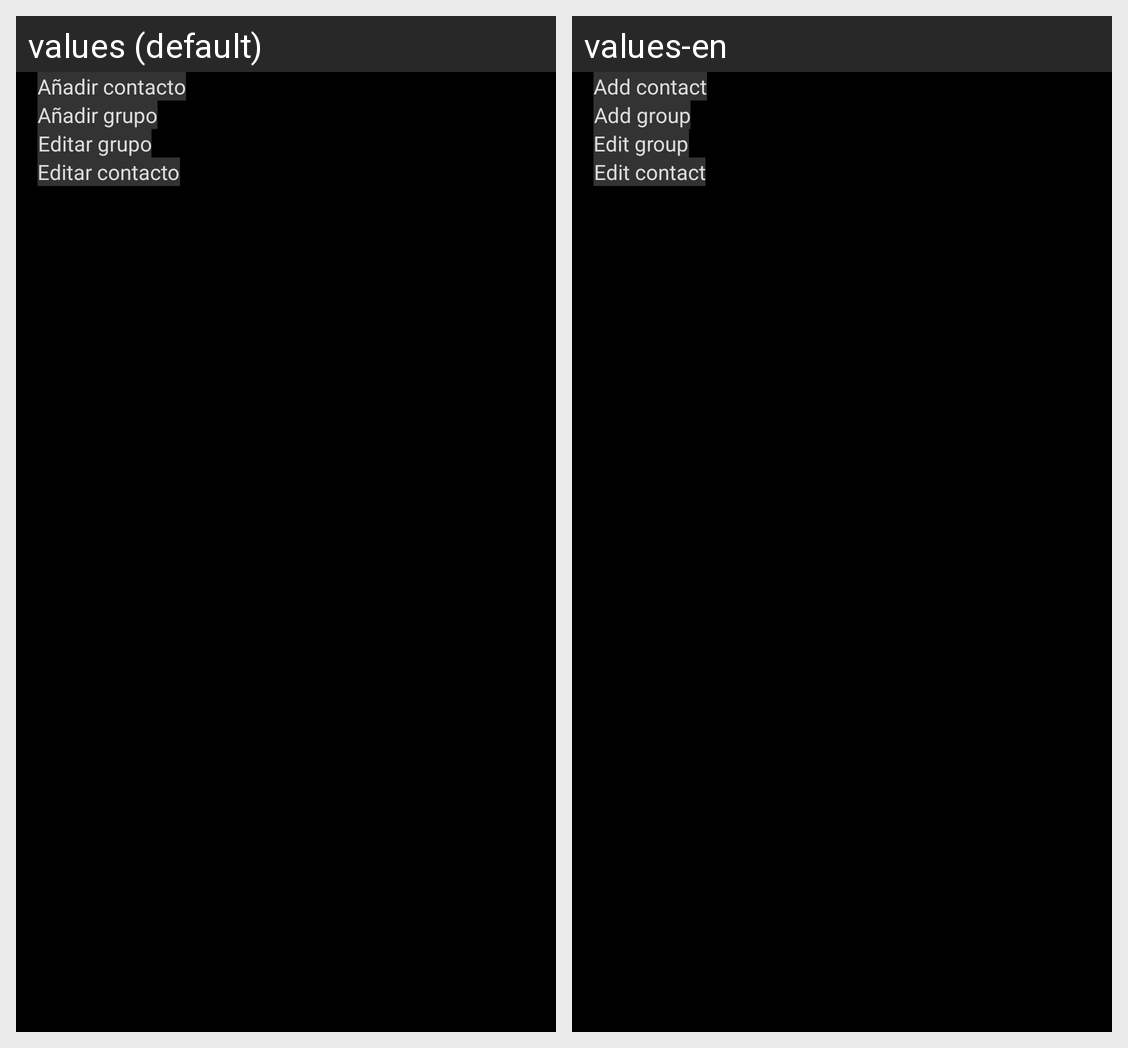

Strings drawn on this Android screen and how each of the app's shown locales translates them:
Android screen res/layout/fragment_dashboard.xml rendered under 2 locales, left to right: values (default), values-en. Device: Nexus 5 (rendered at 1080×1920; each locale shown at half size, 540×960, under a caption strip naming it); theme Theme.Lodge.
Strings drawn on this screen, with the default value and each locale's value (text and hints the layout hard-codes, and strings that could not be matched under every locale, appear in the picture but are not listed):

editar_grupo
  values: Editar grupo
  values-en: Edit group

editar_contacto
  values: Editar contacto
  values-en: Edit contact

a_adir_grupo
  values: Añadir grupo
  values-en: Add group

a_adir_contacto
  values: Añadir contacto
  values-en: Add contact
